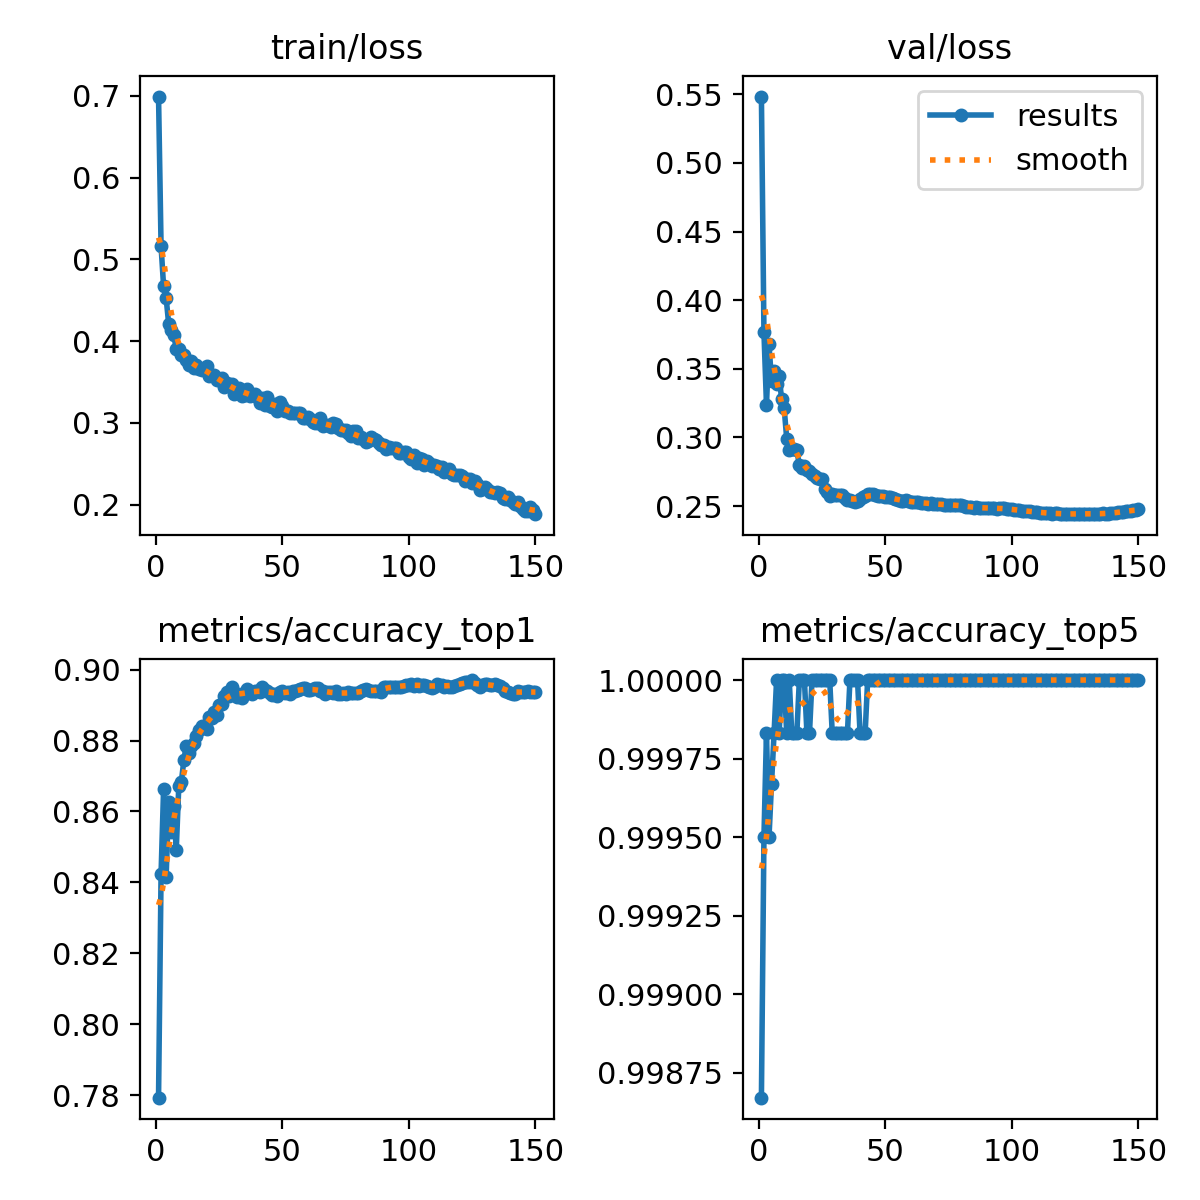

The table this chart was drawn from, first rows:
epoch, time, train/loss, metrics/accuracy_top1, metrics/accuracy_top5, val/loss, lr/pg0, lr/pg1, lr/pg2
1, 100.1, 0.699, 0.7793, 0.9987, 0.5483, 0.06704, 0.0003329, 0.0003329
2, 198, 0.5161, 0.8424, 0.9995, 0.3766, 0.03404, 0.0006618, 0.0006618
3, 295.9, 0.467, 0.8664, 0.9998, 0.324, 0.001031, 0.0009864, 0.0009864
4, 394.4, 0.453, 0.8414, 0.9995, 0.3678, 0.0009802, 0.0009802, 0.0009802
5, 492.7, 0.4212, 0.8626, 0.9997, 0.3409, 0.0009736, 0.0009736, 0.0009736
6, 591, 0.4135, 0.8542, 0.9998, 0.3487, 0.000967, 0.000967, 0.000967
7, 689.2, 0.4078, 0.8614, 1, 0.3388, 0.0009604, 0.0009604, 0.0009604
8, 787.4, 0.3906, 0.8491, 0.9998, 0.3445, 0.0009538, 0.0009538, 0.0009538
9, 885.1, 0.3904, 0.8671, 1, 0.3277, 0.0009472, 0.0009472, 0.0009472
10, 982.6, 0.3829, 0.8682, 1, 0.3212, 0.0009406, 0.0009406, 0.0009406
11, 1080, 0.383, 0.8744, 0.9998, 0.2992, 0.000934, 0.000934, 0.000934
12, 1178, 0.3775, 0.8784, 1, 0.2908, 0.0009274, 0.0009274, 0.0009274
13, 1277, 0.3714, 0.8764, 0.9998, 0.2916, 0.0009208, 0.0009208, 0.0009208
14, 1380, 0.3755, 0.8786, 0.9998, 0.2915, 0.0009142, 0.0009142, 0.0009142
15, 1480, 0.3668, 0.8794, 0.9998, 0.2906, 0.0009076, 0.0009076, 0.0009076
16, 1579, 0.371, 0.8814, 1, 0.2798, 0.000901, 0.000901, 0.000901
17, 1677, 0.3661, 0.8831, 1, 0.2776, 0.0008944, 0.0008944, 0.0008944
18, 1775, 0.3644, 0.8842, 1, 0.2792, 0.0008878, 0.0008878, 0.0008878
19, 1873, 0.3675, 0.8842, 0.9998, 0.2761, 0.0008812, 0.0008812, 0.0008812
20, 1980, 0.3691, 0.8832, 0.9998, 0.2757, 0.0008746, 0.0008746, 0.0008746
21, 2078, 0.3572, 0.8867, 1, 0.2732, 0.000868, 0.000868, 0.000868
22, 2176, 0.359, 0.8862, 1, 0.2722, 0.0008614, 0.0008614, 0.0008614
23, 2273, 0.3588, 0.8881, 1, 0.2702, 0.0008548, 0.0008548, 0.0008548
24, 2370, 0.3519, 0.8871, 1, 0.27, 0.0008482, 0.0008482, 0.0008482
25, 2468, 0.3525, 0.8901, 1, 0.2696, 0.0008416, 0.0008416, 0.0008416
26, 2565, 0.3555, 0.8904, 1, 0.2625, 0.000835, 0.000835, 0.000835
27, 2662, 0.3439, 0.8925, 1, 0.2601, 0.0008284, 0.0008284, 0.0008284
28, 2760, 0.3483, 0.8935, 1, 0.257, 0.0008218, 0.0008218, 0.0008218
29, 2857, 0.345, 0.8925, 0.9998, 0.2588, 0.0008152, 0.0008152, 0.0008152
30, 2954, 0.3473, 0.8952, 0.9998, 0.2581, 0.0008086, 0.0008086, 0.0008086
31, 3052, 0.3348, 0.8937, 0.9998, 0.2582, 0.000802, 0.000802, 0.000802
32, 3148, 0.342, 0.8922, 0.9998, 0.2583, 0.0007954, 0.0007954, 0.0007954
33, 3245, 0.3427, 0.8925, 0.9998, 0.2581, 0.0007888, 0.0007888, 0.0007888
34, 3342, 0.3331, 0.8919, 0.9998, 0.2559, 0.0007822, 0.0007822, 0.0007822
35, 3438, 0.3343, 0.8935, 0.9998, 0.2543, 0.0007756, 0.0007756, 0.0007756
36, 3534, 0.3418, 0.8945, 1, 0.2543, 0.000769, 0.000769, 0.000769
37, 3631, 0.3332, 0.8941, 1, 0.254, 0.0007624, 0.0007624, 0.0007624
38, 3727, 0.3342, 0.8932, 1, 0.2533, 0.0007558, 0.0007558, 0.0007558
39, 3824, 0.3355, 0.8939, 1, 0.254, 0.0007492, 0.0007492, 0.0007492
40, 3920, 0.3315, 0.8939, 0.9998, 0.2548, 0.0007426, 0.0007426, 0.0007426
41, 4016, 0.3241, 0.8935, 0.9998, 0.2568, 0.000736, 0.000736, 0.000736
42, 4112, 0.3308, 0.8951, 0.9998, 0.2574, 0.0007294, 0.0007294, 0.0007294
43, 4208, 0.3218, 0.8942, 1, 0.2584, 0.0007228, 0.0007228, 0.0007228
44, 4304, 0.3313, 0.8939, 1, 0.2589, 0.0007162, 0.0007162, 0.0007162
45, 4401, 0.3203, 0.8934, 1, 0.2589, 0.0007096, 0.0007096, 0.0007096
46, 4498, 0.3189, 0.8927, 1, 0.2581, 0.000703, 0.000703, 0.000703
47, 4594, 0.3228, 0.8932, 1, 0.2576, 0.0006964, 0.0006964, 0.0006964
48, 4690, 0.3142, 0.8925, 1, 0.2571, 0.0006898, 0.0006898, 0.0006898
49, 4787, 0.3258, 0.8937, 1, 0.257, 0.0006832, 0.0006832, 0.0006832
50, 4883, 0.3211, 0.8941, 1, 0.2566, 0.0006766, 0.0006766, 0.0006766
51, 4980, 0.3149, 0.8934, 1, 0.2566, 0.00067, 0.00067, 0.00067
52, 5077, 0.3143, 0.8935, 1, 0.2564, 0.0006634, 0.0006634, 0.0006634
53, 5173, 0.3119, 0.8932, 1, 0.2556, 0.0006568, 0.0006568, 0.0006568
54, 5270, 0.3115, 0.8939, 1, 0.2549, 0.0006502, 0.0006502, 0.0006502
55, 5366, 0.3119, 0.8939, 1, 0.2545, 0.0006436, 0.0006436, 0.0006436
56, 5462, 0.3119, 0.8942, 1, 0.2539, 0.000637, 0.000637, 0.000637
57, 5559, 0.3115, 0.8945, 1, 0.2535, 0.0006304, 0.0006304, 0.0006304
58, 5655, 0.3065, 0.8949, 1, 0.2541, 0.0006238, 0.0006238, 0.0006238
59, 5751, 0.3062, 0.8947, 1, 0.2539, 0.0006172, 0.0006172, 0.0006172
60, 5847, 0.3069, 0.8942, 1, 0.253, 0.0006106, 0.0006106, 0.0006106
... 90 more rows
